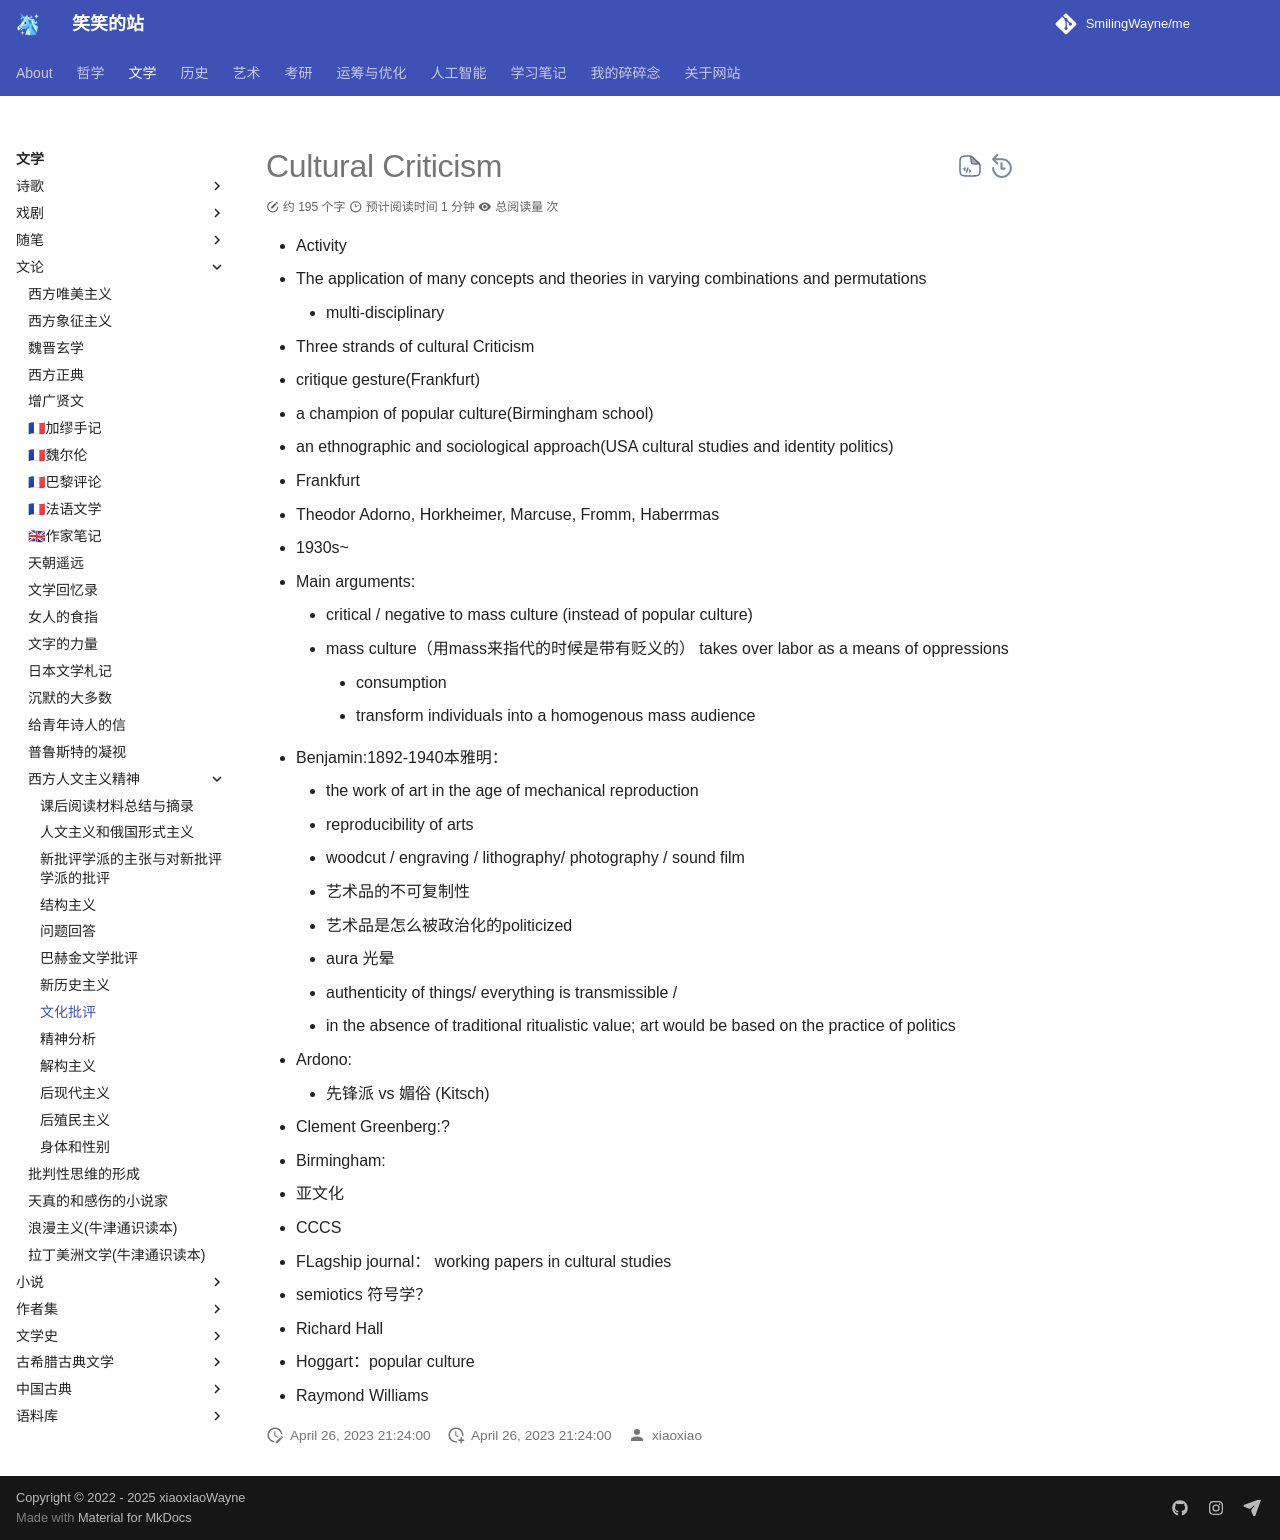

repository: SmilingWayne/me · page: Literature/Literacy/Western_humanist/CulturalCriticism/index.html · generator: mkdocs

# Cultural Criticism

- Activity
- The application of many concepts and theories in varying combinations and permutations
    - multi-disciplinary

- Three strands of cultural Criticism
  - critique gesture(Frankfurt)
  - a champion of popular culture(Birmingham school)
  - an ethnographic and sociological approach(USA cultural studies and identity politics)


- Frankfurt
  - Theodor Adorno, Horkheimer, Marcuse, Fromm, Haberrmas
  - 1930s~
  - Main arguments:
    - critical / negative to mass culture (instead of popular culture)
    - mass culture（用mass来指代的时候是带有贬义的） takes over labor as a means of oppressions
        - consumption
        - transform individuals into a homogenous mass audience

  - Benjamin:1892-1940本雅明：
      - the work of art in the age of mechanical reproduction
      - reproducibility of arts 
      - woodcut / engraving / lithography/ photography / sound film 
      - 艺术品的不可复制性
      - 艺术品是怎么被政治化的politicized
      - aura 光晕
      - authenticity of things/ everything is transmissible / 
      - in the absence of traditional ritualistic value; art would be based on the practice of politics
  - Ardono: 
      - 先锋派 vs 媚俗 (Kitsch)
  - Clement Greenberg:?
      
- Birmingham:
  - 亚文化
  - CCCS
  - FLagship journal： working papers in cultural studies
  - semiotics 符号学？
  - Richard  Hall
  - Hoggart：popular culture
  - Raymond Williams
